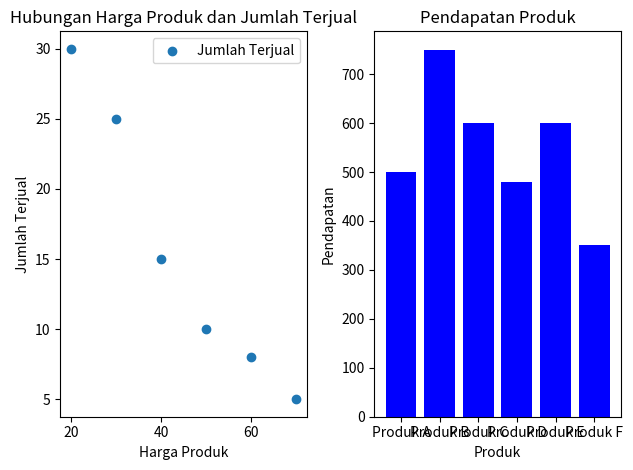

Reproduce this figure in Python.
import matplotlib.pyplot as plt
import numpy as np

data_transaksi = [
    ("Produk A", 50, 10), ("Produk B", 30, 25), ("Produk C", 20, 30),
    ("Produk D", 60, 8),  ("Produk E", 40, 15), ("Produk F", 70, 5),
]

# TODO 1: Ekstrak harga produk dan jumlah produk terjual untuk visualisasi pertama
harga_produk, jumlah_terjual = zip(*[(harga, jumlah) for _, harga, jumlah in data_transaksi])

# TODO 2: Buat scatter plot untuk hubungan antara harga produk dan jumlah produk terjual
plt.subplot(1, 2, 1)
plt.scatter(harga_produk, jumlah_terjual, label='Jumlah Terjual')
plt.xlabel('Harga Produk')
plt.ylabel('Jumlah Terjual')
plt.title('Hubungan Harga Produk dan Jumlah Terjual')
plt.legend()

# TODO 3: Hitung total pendapatan untuk setiap produk
pendapatan_produk = list(map(lambda tup: (tup[0], tup[1] * tup[2]), data_transaksi))

# TODO 4: Tambahkan bar chart untuk menyajikan pendapatan produk
produk, pendapatan = zip(*pendapatan_produk)
plt.subplot(1, 2, 2)
plt.bar(produk, pendapatan, color='blue')
plt.xlabel('Produk')
plt.ylabel('Pendapatan')
plt.title('Pendapatan Produk')

# Tampilkan kedua subplot secara bersamaan
plt.tight_layout()
plt.show()

'''Subplot pertama memberikan gambaran visual tentang bagaimana harga produk berkaitan dengan jumlah produk yang terjual, 
sementara subplot kedua memberikan informasi tentang pendapatan yang dihasilkan oleh setiap produk. Dengan menggunakan plt.tight_layout(), 
tata letak antara kedua subplot disesuaikan untuk memastikan tampilan yang baik dan rapi.'''